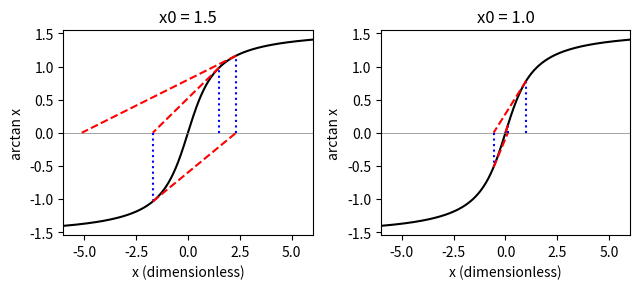

Write Python code to recreate this figure.
import numpy as np, matplotlib; matplotlib.use("Agg"); import matplotlib.pyplot as plt
fig,ax=plt.subplots(1,2,figsize=(6.5,3))
for a,x0,n in zip(ax,[1.5,1.0],[3,4]):
    x=np.linspace(-6,6,400); a.plot(x,np.arctan(x),'k'); a.axhline(0,color='gray',lw=0.5)
    xk=x0
    for k in range(n):
        xn=xk-(1+xk**2)*np.arctan(xk)
        a.plot([xk,xk],[0,np.arctan(xk)],'b:'); a.plot([xk,xn],[np.arctan(xk),0],'r--')
        xk=xn
    a.set_xlim(-6,6); a.set_xlabel("x (dimensionless)"); a.set_ylabel("arctan x"); a.set_title(f"x0 = {x0}")
plt.tight_layout(); plt.savefig("asymptotics_newtonfail.pdf", bbox_inches="tight")
